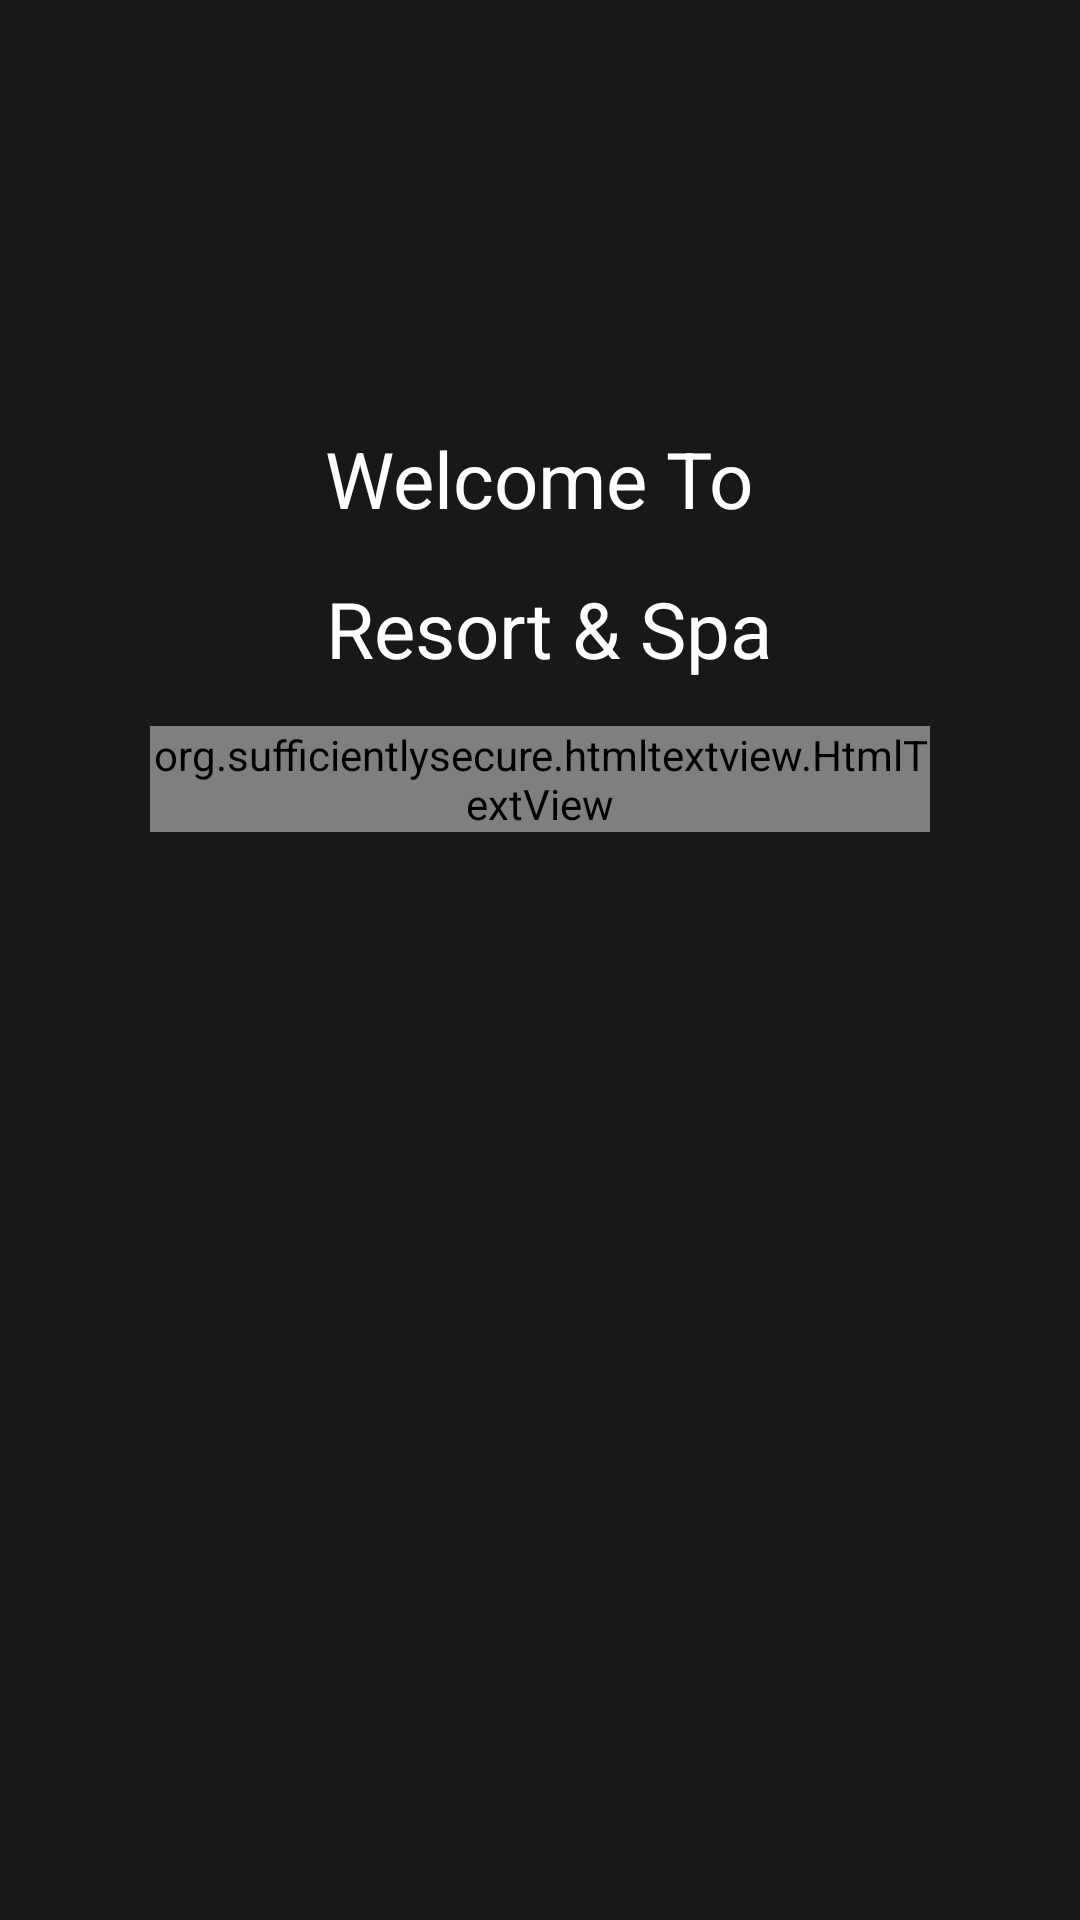

The Android layout XML behind this screen, and the referenced resources:
<!-- AndroidManifest.xml: application theme Theme.HotelTv -->
<!-- res/layout/home_layout.xml -->
<?xml version="1.0" encoding="utf-8"?>
<RelativeLayout
    android:visibility="visible"
    android:id="@+id/relHome"
    android:background="#BF111111"
    xmlns:android="http://schemas.android.com/apk/res/android"
    android:layout_width="match_parent"
    android:layout_height="match_parent">

    <TextView
        android:id="@+id/users"
        android:layout_width="wrap_content"
        android:layout_height="wrap_content"
        android:layout_centerHorizontal="true"
        android:layout_marginTop="100dp"
        android:text=""
        android:textColor="@color/white"
        android:textSize="20sp" />

    <TextView
        android:id="@+id/wel"
        android:layout_width="wrap_content"
        android:layout_height="wrap_content"
        android:layout_below="@+id/users"
        android:layout_centerHorizontal="true"
        android:layout_marginTop="15dp"
        android:text="Welcome To"
        android:textColor="@color/white"
        android:textSize="26sp" />

    <TextView
        android:id="@+id/name"
        android:layout_width="wrap_content"
        android:layout_height="wrap_content"
        android:layout_below="@+id/wel"
        android:layout_centerHorizontal="true"
        android:layout_marginTop="15dp"
        android:text="@string/dera_resort_spa"
        android:textColor="@color/white"
        android:textSize="26sp" />


    <org.sufficientlysecure.htmltextview.HtmlTextView
        android:id="@+id/txtWelcomeNote"
        android:layout_width="wrap_content"
        android:layout_height="wrap_content"
        android:layout_below="@+id/name"
        android:layout_centerHorizontal="true"
        android:layout_marginLeft="50dp"
        android:layout_marginTop="15dp"
        android:layout_marginRight="50dp"
        android:text=""

        android:textColor="@color/white"
        android:textSize="16sp" />


</RelativeLayout>
<!-- resources referenced by this layout -->
<resources>
  <color name="white">#FFFFFFFF</color>
  <string name="dera_resort_spa"> Resort &amp; Spa</string>
  <style name="Theme.HotelTv" parent="Theme.AppCompat.NoActionBar">
          
          <item name="colorPrimary">#000000</item>
          <item name="colorPrimaryVariant">@color/purple_700</item>
          <item name="colorOnPrimary">@color/white</item>
          
          <item name="colorSecondary">@color/teal_200</item>
          <item name="colorSecondaryVariant">@color/teal_700</item>
          <item name="colorOnSecondary">@color/black</item>
          
          <item name="android:statusBarColor" tools:targetApi="l">?attr/colorPrimaryVariant</item>
          
      </style>
  <color name="purple_700">#FF3700B3</color>
  <color name="teal_200">#FF03DAC5</color>
  <color name="teal_700">#FF018786</color>
  <color name="black">#FF000000</color>
</resources>
